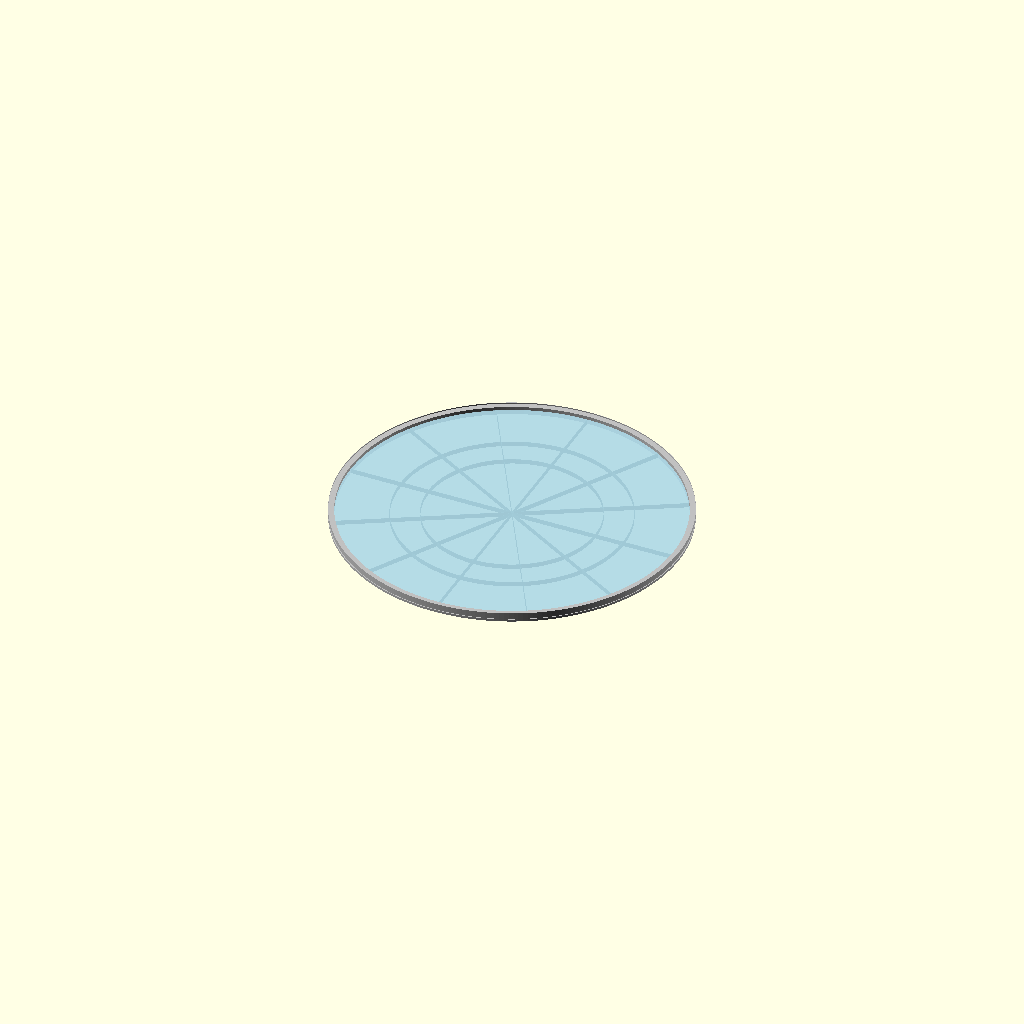
Cell 1: the model at its default parameters.
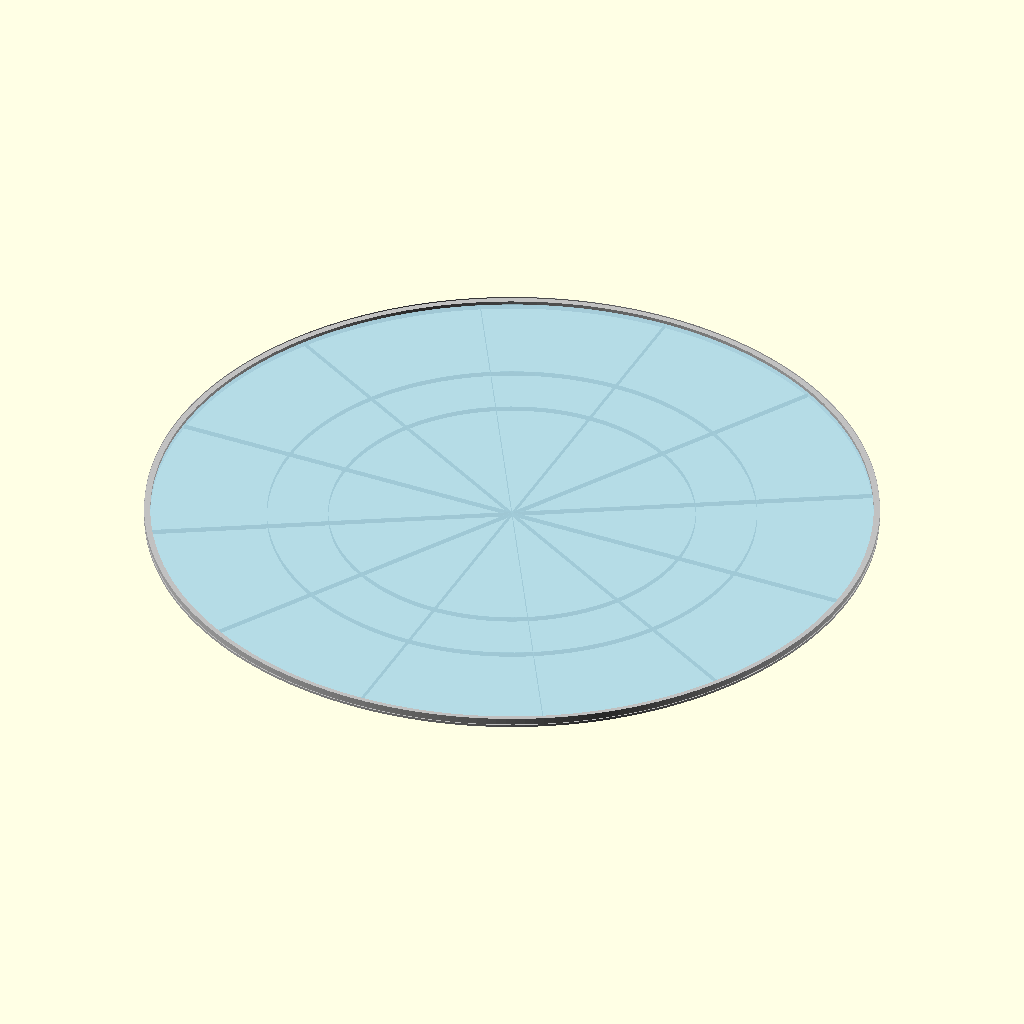
Cell 2: BASE_OD = 149 (everything else at default).
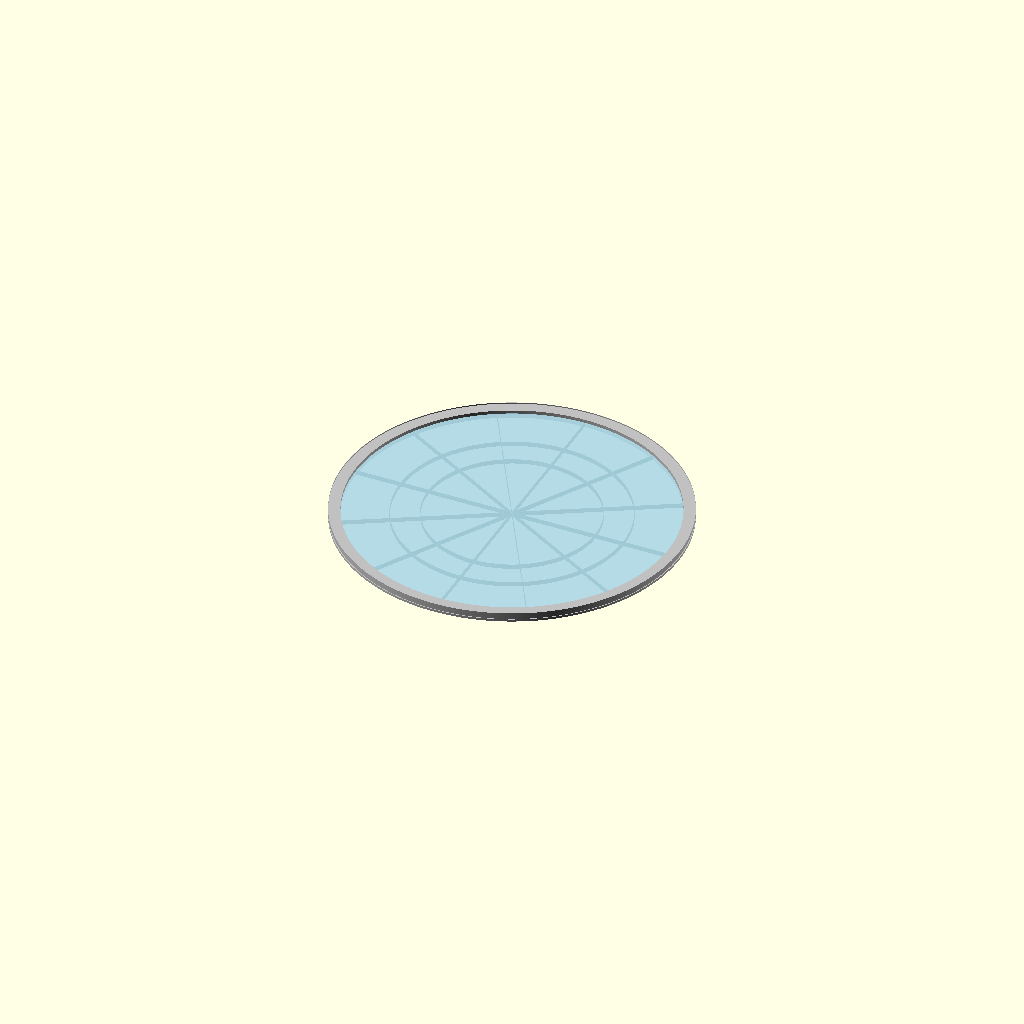
Cell 3: the same model with SEWER_PLATE_THICKNESS = 2.5.
All cells are drawn from one camera (rotation 55°, 0°, 25°, orthographic, colour scheme Cornfield), so only the parameter changes between them.
OpenSCAD source file src/plate_base.scad:
// ============================================================================
// MODULE: HIGH-LOAD SEWER-PLATE THICK CNC BASE RING & FLOOR MATRIX
// MAXIMUM THICKNESS COMPLIANCE: 1.25" HEAVY FORGING BASE BOUNDARY (DOC APPROVED)
// CONFIGURATION: ZERO FASTENERS / INTEGRATED AUTOMATED TIG WELD INNER SHELF
// ============================================================================

$fn = 240; // High-resolution circular rendering for multi-axis CNC pathing

// --- TECHNICAL DIMENSIONS (INCHES) ---
BASE_OD = 74.5;              // Historical McDonnell Rocket Interface Outer Diameter
SEWER_PLATE_THICKNESS = 1.25; // DOC Approved heavy-gauge wall stock limit for base forging
FRAME_CEILING = 0.062;        // Internal "Mining Hat" stringer thickness floor
SKIN_THICKNESS = 0.025;       // Stamped titanium cabin pressure skin base sheet
MARMON_W = 0.500;             // Width of original separation clamp track
MARMON_D = 0.1875;            // Depth of original V-band clamp retention lip

module HeavyCNCBaseRing() {
    // Carves the main rocket interface loop out of a solid 1.25" thick titanium boundary block
    echo("CNC Track: Milling 74.5-Inch Base Ring from 1.25\" Sewer-Plate Thick Stock");
    color("Silver")
    difference() {
        // Main heavy-wall solid cylinder ring blank
        cylinder(h = 2.0, r = BASE_OD / 2, center = true);
        
        // Internal hollow bore leaving a rock-solid 1.25-inch shoulder wall profile
        translate([0, 0, -1.5])
        cylinder(h = 4.0, r = (BASE_OD / 2) - SEWER_PLATE_THICKNESS);
        
        // Upper CNC Step Shoulder: Creates a matching joint to weld on your thin 0.025" skin
        translate([0, 0, 0.75])
        cylinder(h = 0.51, r = (BASE_OD / 2) - SKIN_THICKNESS);
        
        // External Marmon V-Groove Channel: For the original explosive booster clamp band hooks
        translate([0, 0, -0.25])
        difference() {
            cylinder(h = MARMON_W, r = (BASE_OD / 2) + 0.1, center = true);
            cylinder(h = MARMON_W + 0.2, r = (BASE_OD / 2) - MARMON_D, center = true);
        }
    }
}

module HeavyFloorMatrix() {
    // Interlocking bottom support grid - machined to match the 1.25" base loop shoulder
    echo("CNC Track: Patterning Radial Stiffener Floor Web Matrix");
    color("DarkSlateGray")
    union() {
        // 12 primary structural load-spoke ribs radiating from the center axis
        for (spoke = [0 : 30 : 360]) {
            rotate([0, 0, spoke])
            translate([0, -FRAME_CEILING/2, -1.0])
            cube([(BASE_OD/2) - SEWER_PLATE_THICKNESS + 0.1, FRAME_CEILING, 1.0]);
        }
        
        // Inner concentric load distribution rings
        for (radius_step = [BASE_OD/4, BASE_OD/3]) {
            difference() {
                translate([0, 0, -1.0]) cylinder(h = 1.0, r = radius_step);
                translate([0, 0, -1.1]) cylinder(h = 1.2, r = radius_step - FRAME_CEILING);
            }
        }
    }
}

module HermeticFloorSkin() {
    // Airtight 0.025" floor panel that seals the cockpit environment
    color("LightBlue", 0.7)
    translate([0, 0, 0.01])
    cylinder(h = SKIN_THICKNESS, r = (BASE_OD/2) - SEWER_PLATE_THICKNESS, center = true);
}

// ============================================================================
// CNC INTEGRATED PRODUCTION VIEWPORT
// ============================================================================
union() {
    HeavyCNCBaseRing();
    
    // Floor grid nested tightly into the inner shoulder profile of the thick ring
    HeavyFloorMatrix();
    
    // Pressurized hermetic floor skin welded over the matrix assembly
    translate([0, 0, 0.01]) 
    HermeticFloorSkin();
}
Parameter table extracted from the source (name, type, default, range or options):
BASE_OD: number, default 74.5
SEWER_PLATE_THICKNESS: number, default 1.25
FRAME_CEILING: number, default 0.062
SKIN_THICKNESS: number, default 0.025
MARMON_W: number, default 0.5
MARMON_D: number, default 0.1875
